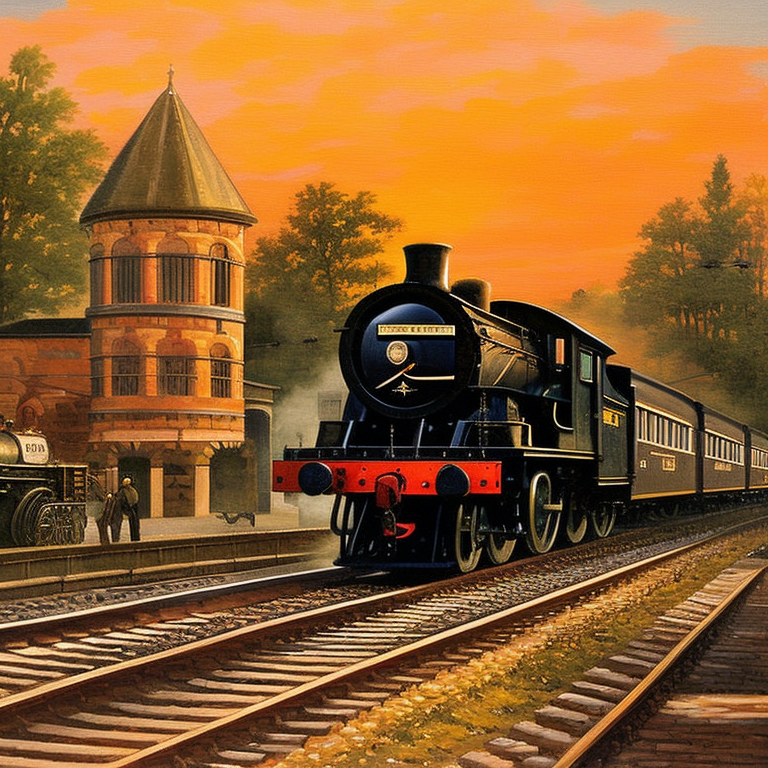
Generation parameters embedded in this image by AUTOMATIC1111 Stable Diffusion web UI or a fork of it (Forge, ...) (PNG 'parameters' text chunk):
an steam engine leaving the trainstation, fall, sunset, painting, fine-art, detailed
Negative prompt: photo, photorealistic, disfigured, kitsch, ugly, oversaturated, grain, low-res, Deformed, blurry, bad anatomy, disfigured, poorly drawn face, mutation, mutated, extra limb, ugly, poorly drawn hands, missing limb, blurry, floating limbs, disconnected limbs, malformed hands, blur, out of focus, long neck, long body, ugly, disgusting, poorly drawn, [redacted]ish, mutilated, mangled, old, surreal
Steps: 30, Sampler: Euler a, CFG scale: 7, Seed: 3331645590, Size: 768x768, Model hash: 4bdfc29c, Batch size: 4, Batch pos: 3